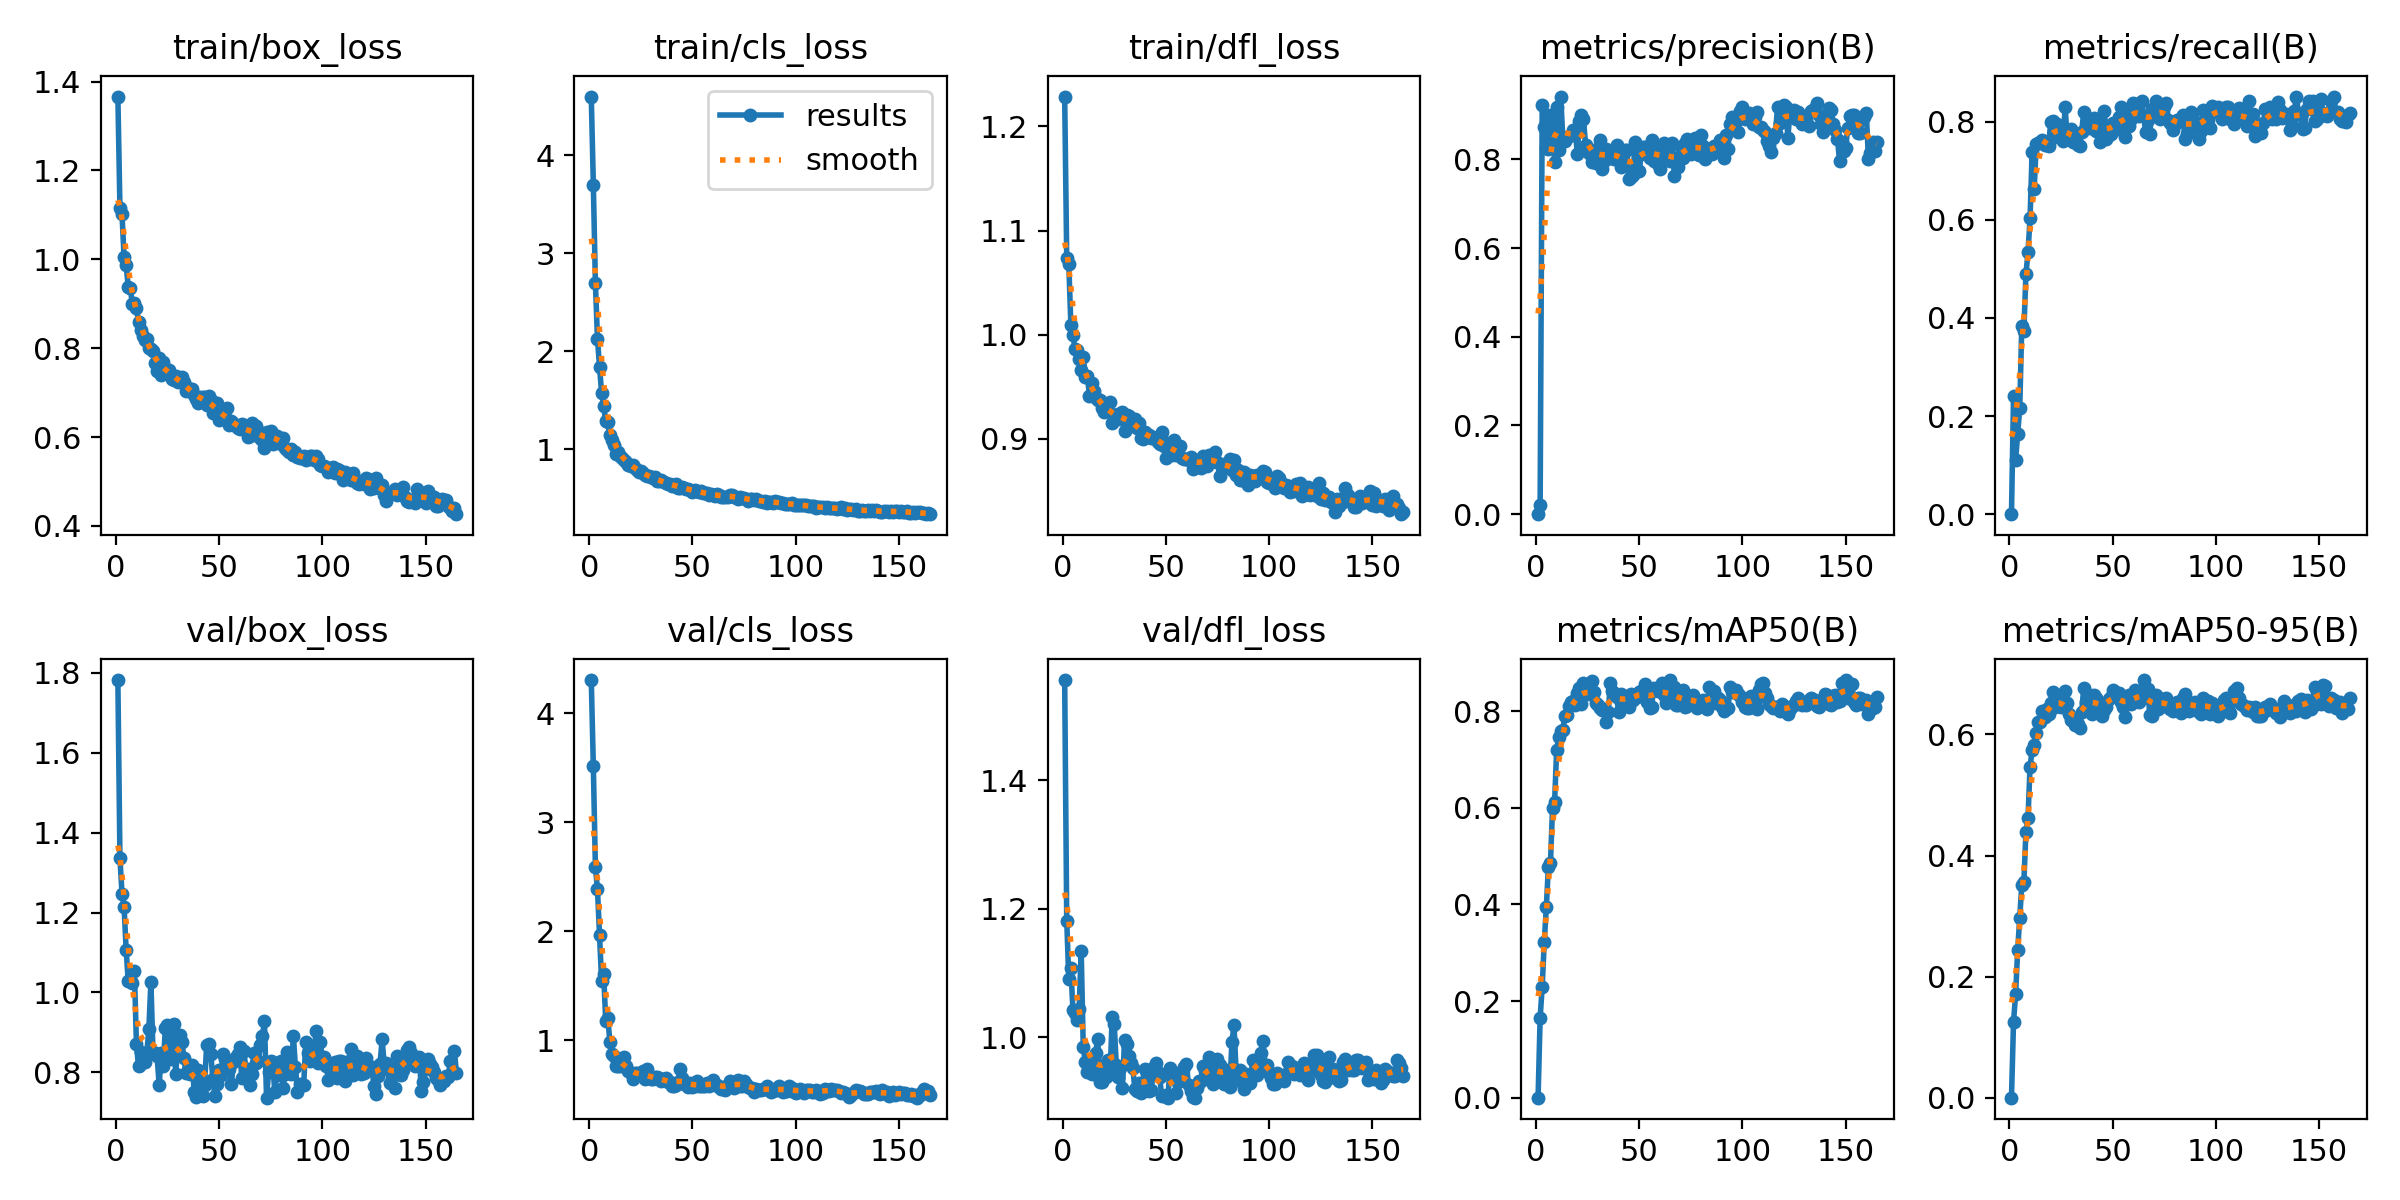

Source data for this figure (header and first rows):
epoch, time, train/box_loss, train/cls_loss, train/dfl_loss, metrics/precision(B), metrics/recall(B), metrics/mAP50(B), metrics/mAP50-95(B), val/box_loss, val/cls_loss, val/dfl_loss, lr/pg0, lr/pg1, lr/pg2
1, 3.167, 1.366, 4.601, 1.229, 0, 0, 0, 0, 1.781, 4.304, 1.556, 8.5e-05, 8.5e-05, 8.5e-05
2, 5.883, 1.115, 3.701, 1.073, 0.02132, 0.2413, 0.1653, 0.1257, 1.336, 3.512, 1.182, 0.0001747, 0.0001747, 0.0001747
3, 8.705, 1.102, 2.695, 1.068, 0.9232, 0.1101, 0.2297, 0.1707, 1.247, 2.586, 1.091, 0.000264, 0.000264, 0.000264
4, 11.41, 1.006, 2.128, 1.009, 0.8739, 0.1629, 0.3226, 0.2431, 1.215, 2.388, 1.109, 0.0003529, 0.0003529, 0.0003529
5, 14.12, 0.9872, 1.838, 1, 0.8252, 0.2162, 0.3943, 0.297, 1.107, 1.969, 1.043, 0.0004415, 0.0004415, 0.0004415
6, 16.86, 0.9385, 1.575, 0.9861, 0.8239, 0.3843, 0.4785, 0.3513, 1.029, 1.541, 1.038, 0.0004951, 0.0004951, 0.0004951
7, 19.67, 0.9358, 1.442, 0.9857, 0.8996, 0.3726, 0.4854, 0.3556, 1.028, 1.61, 1.027, 0.0004941, 0.0004941, 0.0004941
8, 22.47, 0.8991, 1.287, 0.9762, 0.8954, 0.4888, 0.5991, 0.4392, 1.024, 1.175, 1.044, 0.0004931, 0.0004931, 0.0004931
9, 25.16, 0.9025, 1.273, 0.9658, 0.7948, 0.5338, 0.6127, 0.4621, 1.054, 1.206, 1.134, 0.0004921, 0.0004921, 0.0004921
10, 27.89, 0.89, 1.14, 0.9787, 0.9187, 0.6028, 0.7191, 0.5469, 0.8703, 0.9878, 0.9852, 0.0004911, 0.0004911, 0.0004911
11, 30.67, 0.8578, 1.091, 0.9599, 0.8202, 0.7372, 0.7468, 0.5737, 0.8153, 0.8734, 0.9618, 0.0004901, 0.0004901, 0.0004901
12, 33.42, 0.8417, 1.042, 0.9605, 0.9419, 0.6623, 0.7594, 0.5819, 0.8507, 0.8555, 0.9462, 0.0004891, 0.0004891, 0.0004891
13, 36.28, 0.8266, 0.9528, 0.9415, 0.8445, 0.7547, 0.7605, 0.6018, 0.8426, 0.7641, 0.9459, 0.0004881, 0.0004881, 0.0004881
14, 39.21, 0.8177, 0.9743, 0.9534, 0.8413, 0.7573, 0.7907, 0.6206, 0.8264, 0.7664, 0.9438, 0.0004871, 0.0004871, 0.0004871
15, 42.21, 0.8201, 0.927, 0.9463, 0.8497, 0.7576, 0.7927, 0.6205, 0.8475, 0.7591, 0.959, 0.0004861, 0.0004861, 0.0004861
16, 45.66, 0.8006, 0.9127, 0.939, 0.8539, 0.763, 0.8111, 0.6388, 0.9086, 0.8128, 0.9758, 0.0004852, 0.0004852, 0.0004852
17, 48.8, 0.7986, 0.8891, 0.9376, 0.8561, 0.7516, 0.8193, 0.6291, 1.026, 0.849, 0.998, 0.0004842, 0.0004842, 0.0004842
18, 51.98, 0.7932, 0.8652, 0.9377, 0.8672, 0.7528, 0.8212, 0.6417, 0.8524, 0.7634, 0.9308, 0.0004832, 0.0004832, 0.0004832
19, 55.16, 0.7674, 0.8377, 0.9293, 0.8654, 0.7495, 0.8125, 0.634, 0.8485, 0.7137, 0.9304, 0.0004822, 0.0004822, 0.0004822
20, 58.23, 0.7486, 0.8265, 0.9258, 0.813, 0.8003, 0.838, 0.6514, 0.8403, 0.7028, 0.9564, 0.0004812, 0.0004812, 0.0004812
21, 61.55, 0.7781, 0.8368, 0.9335, 0.8867, 0.8008, 0.8482, 0.6703, 0.7683, 0.6464, 0.9377, 0.0004802, 0.0004802, 0.0004802
22, 65.21, 0.7392, 0.8067, 0.9267, 0.8992, 0.7682, 0.8146, 0.6449, 0.8475, 0.7009, 0.9653, 0.0004792, 0.0004792, 0.0004792
23, 68.44, 0.7681, 0.7905, 0.9353, 0.8917, 0.7958, 0.8578, 0.6629, 0.8167, 0.7015, 0.9427, 0.0004782, 0.0004782, 0.0004782
24, 71.61, 0.7542, 0.7702, 0.9148, 0.833, 0.7817, 0.8406, 0.6497, 0.9121, 0.6942, 1.032, 0.0004772, 0.0004772, 0.0004772
25, 74.61, 0.748, 0.7738, 0.923, 0.8161, 0.7741, 0.8361, 0.6454, 0.9194, 0.6812, 1.02, 0.0004762, 0.0004762, 0.0004762
26, 77.38, 0.7519, 0.7559, 0.9226, 0.8132, 0.7603, 0.8428, 0.6519, 0.8743, 0.7168, 0.9578, 0.0004752, 0.0004752, 0.0004752
27, 80.15, 0.7307, 0.7336, 0.9242, 0.7947, 0.8292, 0.863, 0.6718, 0.8329, 0.6461, 0.9386, 0.0004743, 0.0004743, 0.0004743
28, 82.91, 0.7277, 0.7233, 0.9189, 0.8161, 0.7651, 0.8403, 0.6513, 0.9224, 0.733, 0.9521, 0.0004733, 0.0004733, 0.0004733
29, 85.68, 0.7381, 0.7236, 0.9257, 0.7927, 0.7678, 0.8178, 0.6331, 0.7951, 0.6496, 0.9215, 0.0004723, 0.0004723, 0.0004723
30, 88.41, 0.7228, 0.7101, 0.9072, 0.8269, 0.7859, 0.8135, 0.6232, 0.8708, 0.6438, 0.996, 0.0004713, 0.0004713, 0.0004713
31, 91.15, 0.7279, 0.7068, 0.9232, 0.8434, 0.7589, 0.8064, 0.6253, 0.8949, 0.6458, 0.9897, 0.0004703, 0.0004703, 0.0004703
32, 93.89, 0.7355, 0.7104, 0.9218, 0.7785, 0.7602, 0.8035, 0.6161, 0.8769, 0.6592, 0.9713, 0.0004693, 0.0004693, 0.0004693
33, 96.71, 0.7244, 0.6758, 0.9191, 0.7962, 0.7532, 0.8039, 0.617, 0.8371, 0.665, 0.9609, 0.0004683, 0.0004683, 0.0004683
34, 99.78, 0.7034, 0.6705, 0.9125, 0.8246, 0.7501, 0.7786, 0.6101, 0.7981, 0.6536, 0.9522, 0.0004673, 0.0004673, 0.0004673
35, 102.6, 0.7105, 0.6843, 0.9187, 0.8163, 0.7798, 0.7982, 0.6369, 0.8067, 0.6247, 0.9198, 0.0004663, 0.0004663, 0.0004663
36, 105.4, 0.703, 0.6675, 0.9103, 0.8033, 0.8187, 0.8582, 0.6769, 0.795, 0.6425, 0.9165, 0.0004654, 0.0004654, 0.0004654
37, 108.2, 0.7073, 0.6573, 0.9157, 0.8142, 0.7885, 0.8423, 0.6529, 0.8182, 0.6513, 0.9296, 0.0004644, 0.0004644, 0.0004644
38, 110.9, 0.6948, 0.6422, 0.9013, 0.8016, 0.7927, 0.8371, 0.6572, 0.7513, 0.6173, 0.9136, 0.0004634, 0.0004634, 0.0004634
39, 113.6, 0.6852, 0.6419, 0.8999, 0.8328, 0.787, 0.8303, 0.6656, 0.7397, 0.6146, 0.9196, 0.0004624, 0.0004624, 0.0004624
40, 116.5, 0.6776, 0.624, 0.9066, 0.8138, 0.7964, 0.7993, 0.6343, 0.8053, 0.5839, 0.9515, 0.0004614, 0.0004614, 0.0004614
41, 119.4, 0.6907, 0.6247, 0.9027, 0.7831, 0.8081, 0.8362, 0.6656, 0.7761, 0.5839, 0.9419, 0.0004604, 0.0004604, 0.0004604
42, 122.3, 0.6894, 0.643, 0.904, 0.7947, 0.7818, 0.8276, 0.6596, 0.7424, 0.5889, 0.9162, 0.0004594, 0.0004594, 0.0004594
43, 125, 0.6897, 0.6074, 0.901, 0.8214, 0.7802, 0.8224, 0.6528, 0.7676, 0.6148, 0.9181, 0.0004584, 0.0004584, 0.0004584
44, 127.8, 0.6729, 0.6069, 0.9022, 0.8202, 0.7595, 0.8273, 0.6446, 0.8695, 0.7386, 0.952, 0.0004574, 0.0004574, 0.0004574
45, 130.7, 0.6917, 0.6149, 0.9005, 0.7565, 0.7951, 0.8082, 0.6312, 0.871, 0.6514, 0.9599, 0.0004564, 0.0004564, 0.0004564
46, 133.5, 0.6836, 0.605, 0.8974, 0.761, 0.8226, 0.8367, 0.6401, 0.8473, 0.6014, 0.9466, 0.0004554, 0.0004554, 0.0004554
47, 136.3, 0.6533, 0.595, 0.8947, 0.7657, 0.7643, 0.8241, 0.6461, 0.7849, 0.5949, 0.9376, 0.0004545, 0.0004545, 0.0004545
48, 139.2, 0.6765, 0.5965, 0.9063, 0.8396, 0.7726, 0.8313, 0.6593, 0.7416, 0.5669, 0.9095, 0.0004535, 0.0004535, 0.0004535
49, 141.9, 0.6767, 0.582, 0.893, 0.8303, 0.7743, 0.8299, 0.661, 0.7705, 0.6114, 0.9089, 0.0004525, 0.0004525, 0.0004525
50, 144.9, 0.639, 0.5629, 0.8819, 0.7744, 0.7964, 0.8407, 0.6731, 0.8055, 0.5729, 0.9106, 0.0004515, 0.0004515, 0.0004515
51, 147.8, 0.6494, 0.5813, 0.896, 0.8114, 0.7903, 0.8421, 0.6697, 0.7941, 0.5757, 0.9063, 0.0004505, 0.0004505, 0.0004505
52, 150.9, 0.6458, 0.568, 0.8922, 0.8289, 0.7853, 0.8418, 0.663, 0.8459, 0.6243, 0.9519, 0.0004495, 0.0004495, 0.0004495
53, 153.8, 0.6442, 0.5572, 0.8849, 0.8279, 0.8103, 0.8566, 0.6678, 0.8331, 0.5796, 0.9412, 0.0004485, 0.0004485, 0.0004485
54, 156.6, 0.6646, 0.5751, 0.8992, 0.8134, 0.8296, 0.8198, 0.6528, 0.8122, 0.5776, 0.9427, 0.0004475, 0.0004475, 0.0004475
55, 159.5, 0.6279, 0.5471, 0.8845, 0.8042, 0.8027, 0.8069, 0.6446, 0.8076, 0.5829, 0.9134, 0.0004465, 0.0004465, 0.0004465
56, 162.3, 0.6367, 0.5504, 0.8862, 0.8446, 0.7681, 0.809, 0.629, 0.7722, 0.5808, 0.9305, 0.0004456, 0.0004456, 0.0004456
57, 165.2, 0.6319, 0.5511, 0.8934, 0.7955, 0.8246, 0.8478, 0.6585, 0.8266, 0.6109, 0.941, 0.0004446, 0.0004446, 0.0004446
58, 168, 0.6257, 0.5335, 0.8812, 0.8312, 0.7919, 0.8441, 0.6643, 0.8396, 0.5795, 0.9474, 0.0004436, 0.0004436, 0.0004436
59, 171, 0.6193, 0.5386, 0.8808, 0.7909, 0.8049, 0.8419, 0.6502, 0.8475, 0.6177, 0.9533, 0.0004426, 0.0004426, 0.0004426
60, 174, 0.6186, 0.532, 0.8808, 0.7796, 0.8384, 0.8448, 0.6597, 0.8627, 0.6322, 0.9579, 0.0004416, 0.0004416, 0.0004416
... 105 more rows
